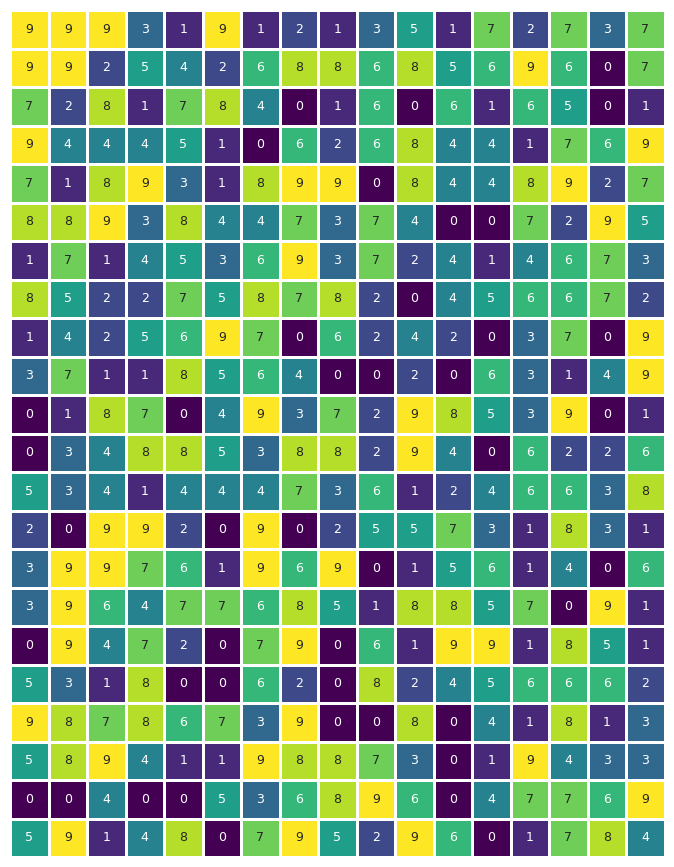

Reproduce this figure in Python.
#!/usr/bin/env python

"""
Plot fullpage random matrix
"""

__author__ = "Brendan Harmon"
__copyright__ = "Copyright 2023, Brendan Harmon"
__email__ = "brendan.harmon@gmail.com"
__license__ = "MIT"
__version__ = "1.0.0"

# import libraries
import seaborn as sns
import matplotlib.pyplot as plt
from numpy.random import default_rng

# set theme
sns.set_theme(style="white")
sns.set(font_scale=0.75)

# create plot
ax = plt.subplot()

# generate random array
width = 8.5
height = 11
u = int(height * 2)
v = int(width * 2)
rng = default_rng(1234)
z = rng.integers(0, 10, (u, v))


# generate heatmap
sns.heatmap(
    z,
    cmap='viridis',
    linewidths=1,
    annot=True,
    cbar=False,
    yticklabels=False,
    xticklabels=False,
    square=True
    )

# save as image
fig = ax.get_figure()
fig.set_size_inches(width, height)
fig.savefig(
    'random-integer-page.pdf',
    dpi=300,
    bbox_inches='tight',
    pad_inches=0
    )

